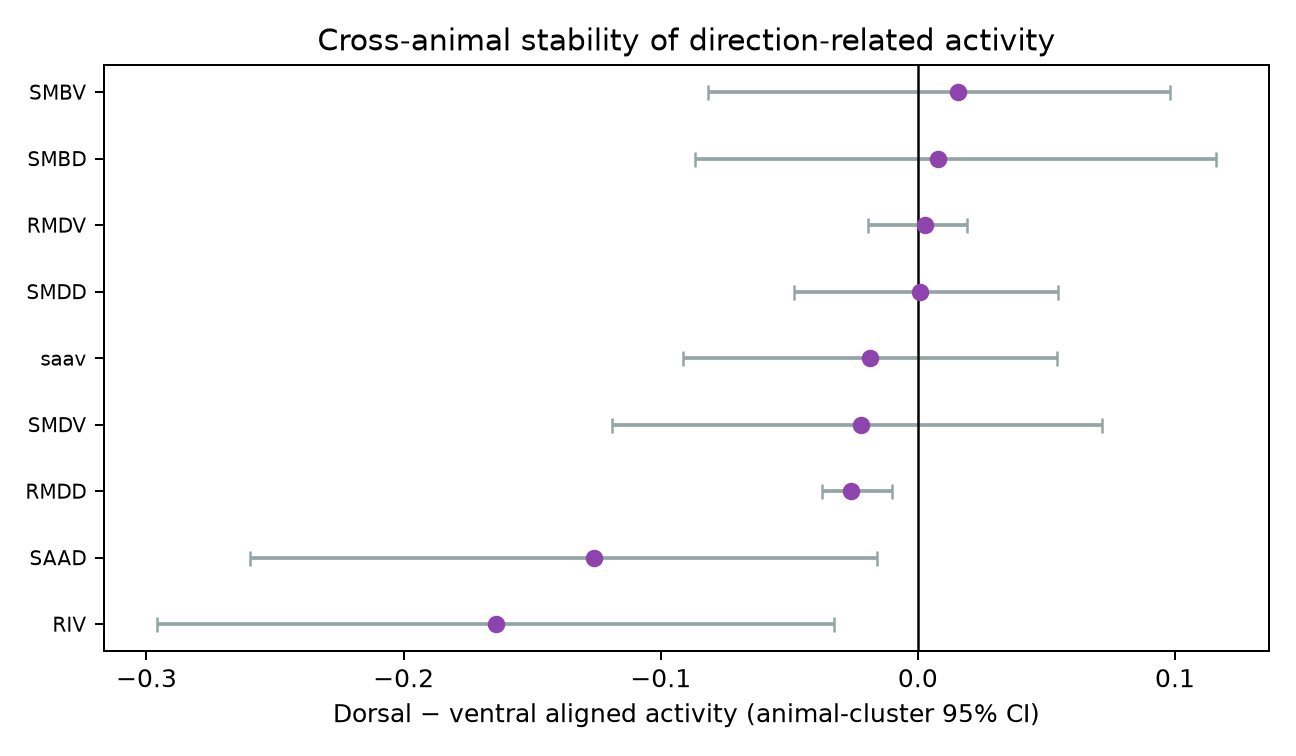

Source data for this figure (header and first rows):
channel, n_animals, n_dorsal_events, n_ventral_events, mean_dorsal_minus_ventral, ci_low, ci_high, fraction_positive, median_hedges_g
saav, 20, 62, 159, -0.01864, -0.09143, 0.0541, 0.4, -0.07334
neuron:SAAD, 7, 18, 46, -0.126, -0.2596, -0.01586, 0.2857, 0.06484
neuron:SMDV, 5, 15, 38, -0.02206, -0.1187, 0.07179, 0.4, -0.4126
neuron:SMDD, 12, 38, 101, 0.0007516, -0.04833, 0.05445, 0.4167, -0.3967
neuron:RMDV, 4, 19, 19, 0.002599, -0.0193, 0.01901, 0.75, 0.2365
neuron:RMDD, 3, 4, 30, -0.02602, -0.03746, -0.01004, 0.0, -1.069
neuron:RIV, 6, 18, 42, -0.164, -0.296, -0.03261, 0.1667, -0.7463
neuron:SMBV, 10, 30, 90, 0.01545, -0.08147, 0.0981, 0.6, 0.01181
neuron:SMBD, 13, 44, 96, 0.007903, -0.08682, 0.116, 0.5385, 0.306
